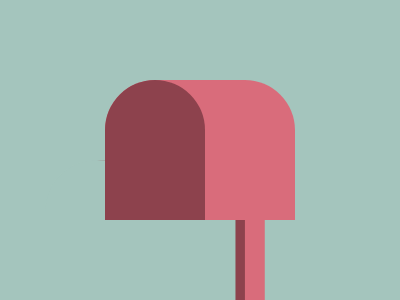

Write a web page that renders exactly this picture using CSS.

<!-- Here added closing tags to format the code properly -->
<!-- Method 1 -->
<style>
    * {
        background: #D96C7B;
        color: A4C5BD;
        border-radius: 53q 53q 0 0;
        box-shadow: -63q 85q, -53q 85q#8D424D, -32q 85q#D96C7B, 0 0 0 3in;
        margin: 80 105;

        * {
            margin: 0 90 0 0;
            box-shadow: none;
            background: #8D424D
        }
    }
</style>
